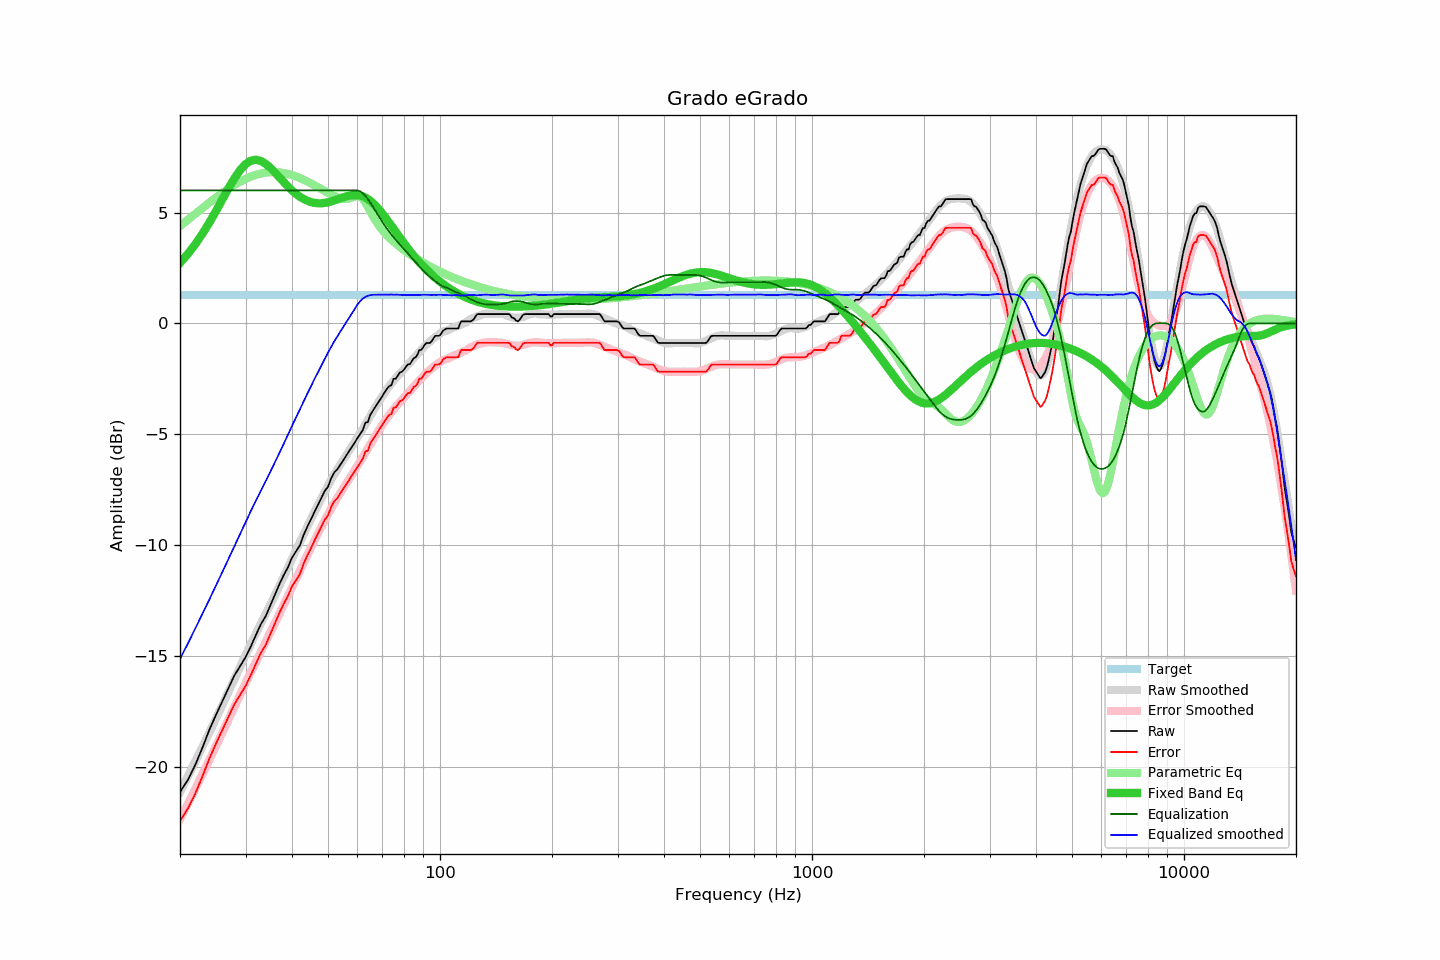

The file beside this chart, header and first rows:
frequency, raw, error, smoothed, error_smoothed, equalization, parametric_eq, equalized_raw, equalized_smoothed, target
20, -21.15, -22.45, -21.14, -22.38, 6.00, 2.73, -15.15, -15.14, 1.30
21, -20.60, -21.90, -20.44, -21.68, 6.00, 3.13, -14.60, -14.44, 1.30
22, -19.91, -21.21, -19.76, -21.00, 6.00, 3.58, -13.91, -13.76, 1.30
23, -19.13, -20.43, -19.10, -20.34, 6.00, 4.05, -13.13, -13.10, 1.30
24, -18.33, -19.63, -18.45, -19.70, 6.00, 4.56, -12.33, -12.45, 1.30
25, -17.66, -18.96, -17.83, -19.07, 6.00, 5.08, -11.66, -11.83, 1.30
26, -17.05, -18.35, -17.22, -18.47, 6.00, 5.60, -11.05, -11.22, 1.30
27, -16.46, -17.76, -16.63, -17.89, 6.00, 6.09, -10.46, -10.63, 1.30
28, -15.89, -17.19, -16.06, -17.32, 6.00, 6.54, -9.89, -10.06, 1.30
29, -15.47, -16.77, -15.51, -16.77, 6.00, 6.91, -9.47, -9.51, 1.30
30, -15.07, -16.37, -14.98, -16.25, 6.00, 7.18, -9.07, -8.98, 1.30
31, -14.58, -15.88, -14.47, -15.75, 6.00, 7.34, -8.58, -8.47, 1.30
32, -14.06, -15.36, -13.99, -15.28, 6.00, 7.38, -8.06, -7.99, 1.30
33, -13.57, -14.87, -13.55, -14.82, 6.00, 7.33, -7.57, -7.55, 1.30
34, -13.21, -14.51, -13.12, -14.38, 6.00, 7.20, -7.21, -7.12, 1.30
35, -12.72, -14.02, -12.69, -13.95, 6.00, 7.02, -6.72, -6.69, 1.30
36, -12.25, -13.55, -12.27, -13.53, 6.00, 6.81, -6.25, -6.27, 1.30
37, -11.77, -13.07, -11.85, -13.11, 6.00, 6.59, -5.77, -5.85, 1.30
38, -11.36, -12.66, -11.44, -12.71, 6.00, 6.38, -5.36, -5.44, 1.30
39, -11.01, -12.31, -11.03, -12.31, 6.00, 6.18, -5.01, -5.03, 1.30
40, -10.57, -11.87, -10.63, -11.92, 6.00, 6.00, -4.57, -4.63, 1.30
41, -10.29, -11.59, -10.25, -11.54, 6.00, 5.84, -4.29, -4.25, 1.30
42, -10.02, -11.32, -9.89, -11.17, 6.00, 5.71, -4.02, -3.89, 1.30
43, -9.54, -10.84, -9.52, -10.81, 6.00, 5.61, -3.54, -3.52, 1.30
44, -9.17, -10.47, -9.17, -10.46, 6.00, 5.53, -3.17, -3.17, 1.30
45, -8.84, -10.14, -8.83, -10.12, 6.00, 5.47, -2.84, -2.83, 1.30
46, -8.50, -9.80, -8.51, -9.79, 6.00, 5.44, -2.50, -2.51, 1.30
47, -8.18, -9.48, -8.20, -9.48, 6.00, 5.42, -2.18, -2.20, 1.30
48, -7.86, -9.16, -7.89, -9.18, 6.00, 5.42, -1.86, -1.89, 1.30
49, -7.56, -8.86, -7.60, -8.89, 6.00, 5.44, -1.56, -1.60, 1.30
50, -7.37, -8.67, -7.32, -8.61, 6.00, 5.47, -1.37, -1.32, 1.30
51, -6.98, -8.28, -7.05, -8.35, 6.00, 5.50, -0.98, -1.05, 1.30
52, -6.72, -8.02, -6.80, -8.11, 6.00, 5.55, -0.72, -0.80, 1.30
53, -6.58, -7.88, -6.59, -7.87, 6.00, 5.60, -0.58, -0.59, 1.30
54, -6.37, -7.67, -6.36, -7.65, 6.00, 5.64, -0.37, -0.36, 1.30
55, -6.16, -7.46, -6.15, -7.43, 6.00, 5.69, -0.16, -0.15, 1.30
56, -5.96, -7.26, -5.95, -7.23, 6.00, 5.73, 0.04, 0.05, 1.30
57, -5.76, -7.06, -5.75, -7.02, 6.00, 5.76, 0.24, 0.25, 1.30
58, -5.56, -6.86, -5.55, -6.82, 6.00, 5.79, 0.44, 0.45, 1.30
59, -5.37, -6.67, -5.35, -6.63, 6.00, 5.79, 0.63, 0.65, 1.30
60, -5.18, -6.48, -5.15, -6.43, 6.00, 5.79, 0.82, 0.85, 1.30
61, -4.99, -6.29, -4.96, -6.23, 5.96, 5.77, 0.97, 1.00, 1.30
62, -4.81, -6.11, -4.76, -6.04, 5.88, 5.73, 1.07, 1.12, 1.30
63, -4.48, -5.78, -4.56, -5.84, 5.75, 5.68, 1.27, 1.20, 1.30
64, -4.45, -5.75, -4.35, -5.64, 5.60, 5.61, 1.15, 1.25, 1.30
65, -4.11, -5.41, -4.17, -5.45, 5.44, 5.53, 1.33, 1.27, 1.30
66, -3.94, -5.24, -3.97, -5.27, 5.27, 5.43, 1.32, 1.29, 1.30
67, -3.77, -5.07, -3.79, -5.08, 5.08, 5.32, 1.31, 1.29, 1.30
68, -3.60, -4.90, -3.61, -4.91, 4.91, 5.21, 1.30, 1.29, 1.30
69, -3.44, -4.74, -3.44, -4.74, 4.74, 5.08, 1.29, 1.30, 1.30
70, -3.27, -4.57, -3.27, -4.57, 4.57, 4.96, 1.30, 1.30, 1.30
71, -3.11, -4.41, -3.12, -4.42, 4.42, 4.82, 1.31, 1.30, 1.30
72, -2.96, -4.26, -2.98, -4.27, 4.27, 4.68, 1.31, 1.30, 1.30
73, -2.83, -4.13, -2.84, -4.14, 4.14, 4.55, 1.30, 1.30, 1.30
74, -2.79, -4.09, -2.71, -4.01, 4.01, 4.41, 1.22, 1.30, 1.30
75, -2.50, -3.80, -2.59, -3.89, 3.89, 4.27, 1.38, 1.29, 1.30
76, -2.50, -3.80, -2.48, -3.77, 3.77, 4.13, 1.27, 1.30, 1.30
77, -2.36, -3.66, -2.37, -3.66, 3.66, 4.00, 1.30, 1.29, 1.30
78, -2.21, -3.51, -2.27, -3.55, 3.55, 3.87, 1.34, 1.29, 1.30
79, -2.18, -3.48, -2.16, -3.45, 3.45, 3.74, 1.27, 1.29, 1.30
... 553 more rows
